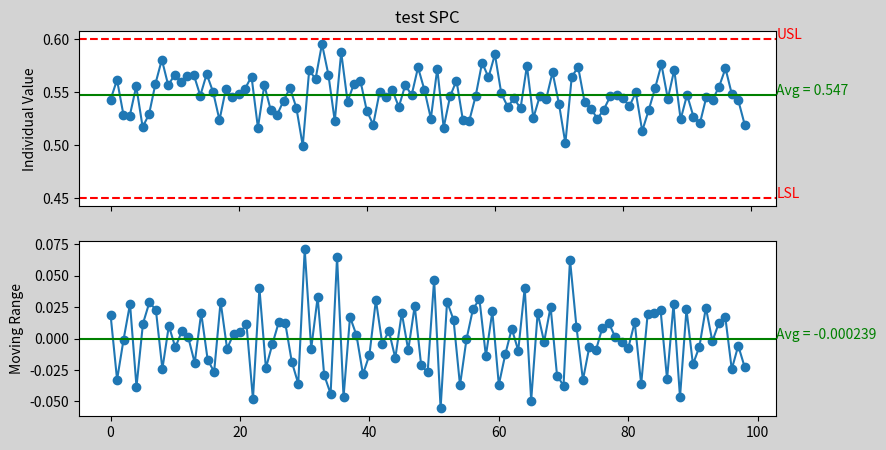

This figure's Python source:
"""
Generate minitab like plots
"""

import numpy as np
import matplotlib.pyplot as plt
from scipy.stats import norm
from matplotlib.patches import Rectangle

# parameters
FIGSIZE = (9, 5)


def non_none(lst: list):
    return [x for x in lst if x is not None][0]


def hist(
    data: np.ndarray, LSL: float = None, USL: float = None, title: str = "", nbins=None
):
    "generate minitab style histgram with statistic info"

    # decide case
    case = None
    target = None
    if (LSL is None) and (USL is None):
        case = "no bound"
    elif (LSL is not None) and (USL is not None):
        case = "two bound"
    else:
        case = "one bound"

    if case == "two bound":
        target = (LSL + USL) / 2

    # Calculate statistics
    sample_mean = np.mean(data)
    sample_std = np.std(data, ddof=1)

    # Process capability indices
    Cp = None
    Cpk = None
    if case == "two bound":
        if LSL > USL:
            raise "LSL larger than USL, please re-assign"
        Cp = (USL - LSL) / (6 * sample_std)
        Cpl = (sample_mean - LSL) / (3 * sample_std)
        Cpu = (USL - sample_mean) / (3 * sample_std)
        Cpk = min(Cpl, Cpu)
    elif case == "one bound":
        if USL is not None:
            Cpu = (USL - sample_mean) / (3 * sample_std)
            Cpk = Cpu
        else:
            Cpl = (sample_mean - LSL) / (3 * sample_std)
            Cpk = Cpl

    # Create a figure with a GridSpec layout
    fig = plt.figure(figsize=FIGSIZE)
    gs = fig.add_gridspec(1, 3, width_ratios=[1, 4, 1])

    # Set the figure background color
    fig.patch.set_facecolor("lightgrey")

    # Statistics on the left side
    ax_left = fig.add_subplot(gs[0, 0])
    ax_left.axis("off")
    if case == "no bound":
        stats_text_left = "\n".join(
            (
                f"Process Data",
                f"Sample Mean: {sample_mean:.4f}",
                f"Sample Std Dev: {sample_std:.4f}",
                f"Sample N: {len(data)}",
            )
        )
    else:
        if target:
            target_txt = f"Target: {target:.4f}"
        else:
            target_txt = "Target: None"

        if LSL:
            LSL_txt = f"LSL: {LSL:.4f}"
        else:
            LSL_txt = "LSL: None"

        if USL:
            USL_txt = f"USL: {USL:.4f}"
        else:
            USL_txt = "USL: None"

        stats_text_left = "\n".join(
            (
                f"Process Data",
                LSL_txt,
                target_txt,
                USL_txt,
                f"Sample Mean: {sample_mean:.4f}",
                f"Sample Std Dev: {sample_std:.4f}",
                f"Sample N: {len(data)}",
            )
        )
    ax_left.text(
        0.05,
        0.95,
        stats_text_left,
        transform=ax_left.transAxes,
        fontsize=10,
        verticalalignment="top",
        bbox=dict(facecolor="white", edgecolor="black"),
    )

    # Main plot
    ax_main = fig.add_subplot(gs[0, 1])
    # Update the bar color to match the provided image color
    bar_color = "#336699"
    count, bins, ignored = ax_main.hist(
        data, bins=nbins, density=True, alpha=0.6, color=bar_color, edgecolor="black"
    )

    # Add normal distribution curve
    # xmin, xmax = ax_main.set_xlim(LSL - 0.02, USL + 0.02)
    xmin, xmax = ax_main.get_xlim()
    if LSL is not None:
        xmin = LSL
    if USL is not None:
        xmax = USL
    x = np.linspace(xmin, xmax, 100)
    p = norm.pdf(x, sample_mean, sample_std)

    ax_main.plot(
        x, p, color="#8B0000", linewidth=2, label="Overall"
    )  # Darker red for the curve

    # Add specification limits and labels

    if LSL is not None:
        ax_main.axvline(
            LSL, color="#8B0000", linestyle="--"
        )  # Darker red for the lines
        ax_main.text(
            LSL, ax_main.get_ylim()[1], "LSL", color="#8B0000", ha="center", va="bottom"
        )  # Darker red for the text
    if USL is not None:
        ax_main.axvline(
            USL, color="#8B0000", linestyle="--"
        )  # Darker red for the lines

        ax_main.text(
            USL, ax_main.get_ylim()[1], "USL", color="#8B0000", ha="center", va="bottom"
        )  # Darker red for the text

    # Labels and title
    # ax_main.set_xlabel("Diameter")
    ax_main.set_title(title, fontsize=16, pad=30)

    # Remove y-axis label and ticks
    ax_main.set_ylabel("")
    ax_main.yaxis.set_visible(False)

    # Turn off the legend
    ax_main.legend().set_visible(False)

    # Statistics on the right side
    ax_right = fig.add_subplot(gs[0, 2])
    ax_right.axis("off")

    if case == "one bound":
        stats_text_right = "\n".join(
            (
                # f"Potential (Within) Capability",
                f"Cpk: {Cpk:.2f}",
            )
        )
    elif case == "no bound":
        stats_text_right = "\n".join(
            (
                f"Overall Capability",
                f"Cpm: *",
            )
        )
    elif case == "two bound":
        stats_text_right = "\n".join(
            (
                # f"Overall Capability",
                # f"Potential (Within) Capability",
                f"Cp: {Cp:.2f}",
                f"CPL: {Cpl:.2f}",
                f"CPU: {Cpu:.2f}",
                f"Cpk: {Cpk:.2f}",
            )
        )
    ax_right.text(
        0.05,
        0.95,
        stats_text_right,
        transform=ax_right.transAxes,
        fontsize=10,
        verticalalignment="top",
        bbox=dict(facecolor="white", edgecolor="black"),
    )

    # Adjust layout
    plt.tight_layout()

    fig = plt.gcf()

    return fig


def spc(data: np.ndarray, LSL: float = None, USL: float = None, title: str = ""):
    "draw SPC chart"
    fig = plt.figure(figsize=FIGSIZE)
    ax1 = fig.add_subplot(2, 1, 1)
    ax2 = fig.add_subplot(2, 1, 2)

    # top plot
    ax1.plot(data, "-o")
    ax1.set_xticklabels([])
    ax1.set_ylabel("Individual Value")
    xmin, xmax = ax1.get_xlim()

    if USL is not None:
        ax1.axhline(USL, linestyle="--", color="red")
        ax1.text(xmax, USL, "USL", fontdict={"size": 10, "color": "red"})

    if LSL is not None:
        ax1.axhline(LSL, linestyle="--", color="red")
        ax1.text(xmax, LSL, "LSL", fontdict={"size": 10, "color": "red"})

    ax1.axhline(data.mean(), linestyle="-", color="green")
    ax1.text(
        xmax,
        data.mean(),
        f"Avg = {data.mean():.3}",
        fontdict={"size": 10, "color": "green"},
    )

    # bottom plot
    diff_val = np.diff(data)
    ax2.plot(diff_val, "-o")
    ax2.set_ylabel("Moving Range")
    ax2.axhline(diff_val.mean(), linestyle="-", color="green")
    xmin, xmax = ax2.get_xlim()
    ax2.text(
        xmax,
        diff_val.mean(),
        f"Avg = {diff_val.mean():.3}",
        fontdict={"size": 10, "color": "green"},
    )
    fig.patch.set_facecolor("lightgrey")

    ax1.set_title(title)
    return fig


def test_hist():
    # Generate some sample data
    np.random.seed(42)
    data = np.random.normal(loc=0.546, scale=0.019, size=100)

    # Specifications
    LSL = 0.5
    # USL = 0.6
    USL = None
    fig = hist(data, LSL, USL, nbins=20, title="test plot")
    fig.savefig("test.png")


def test_spc():
    data = np.random.normal(loc=0.546, scale=0.019, size=100)
    fig = spc(data, title="test SPC", LSL=0.45, USL=0.6)
    fig.savefig("test.png")


def main():
    test_spc()


if __name__ == "__main__":
    main()
